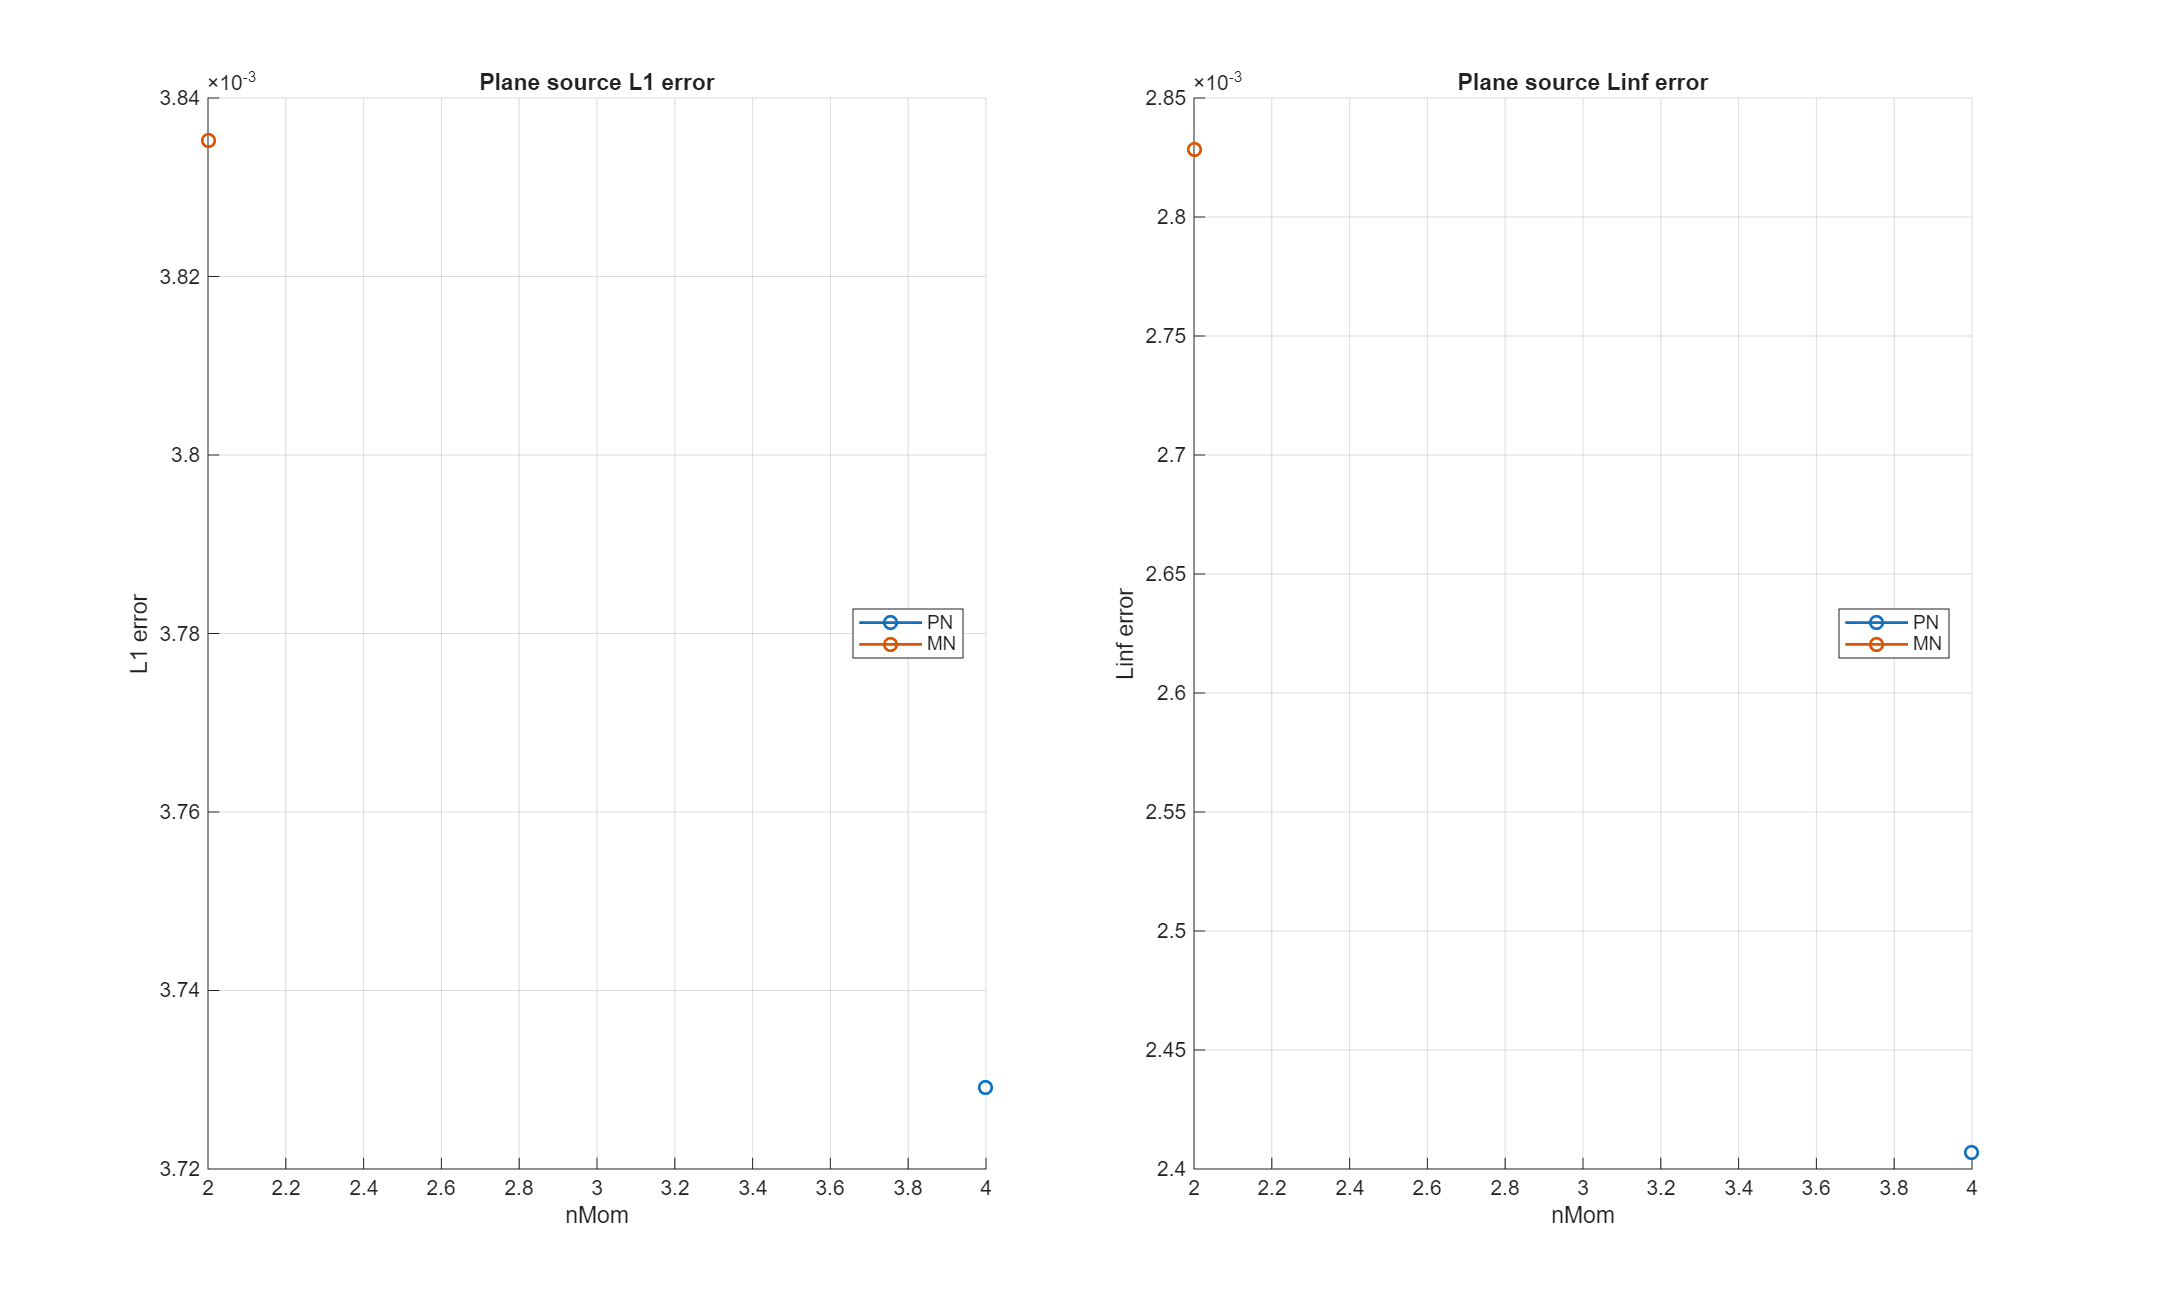

Data behind this chart, as committed beside it:
model, order, nMom, L1, Linf, symmetry_L1_rel, min_rho, runtime_s, n_steps, time_reference_s, time_model_build_s, time_quad_build_s, time_solver_total_s, time_step_sum_s, time_source_sum_s, time_flux_sum_s, time_flux_jacobian_sum_s, time_flux_reconstruct_sum_s, time_flux_limiter_flux_sum_s
PN, 3, 4, 0.003729, 0.002407, 7.13129780879227e-14, 0.154, 0.4027, 1, 0.0138, 0.0002211, 0.0013, 0.4027, 0.3991, 0.00896, 0.3818, 0.02637, 0.01425, 0.3376
MN, 1, 2, 0.003835, 0.002828, 0.0006619, 0.154, 1.018, 1, 0.0138, 0.0003683, 0.001884, 1.018, 1.016, 0.001258, 1.013, 0.4833, 0.009467, 0.5181
